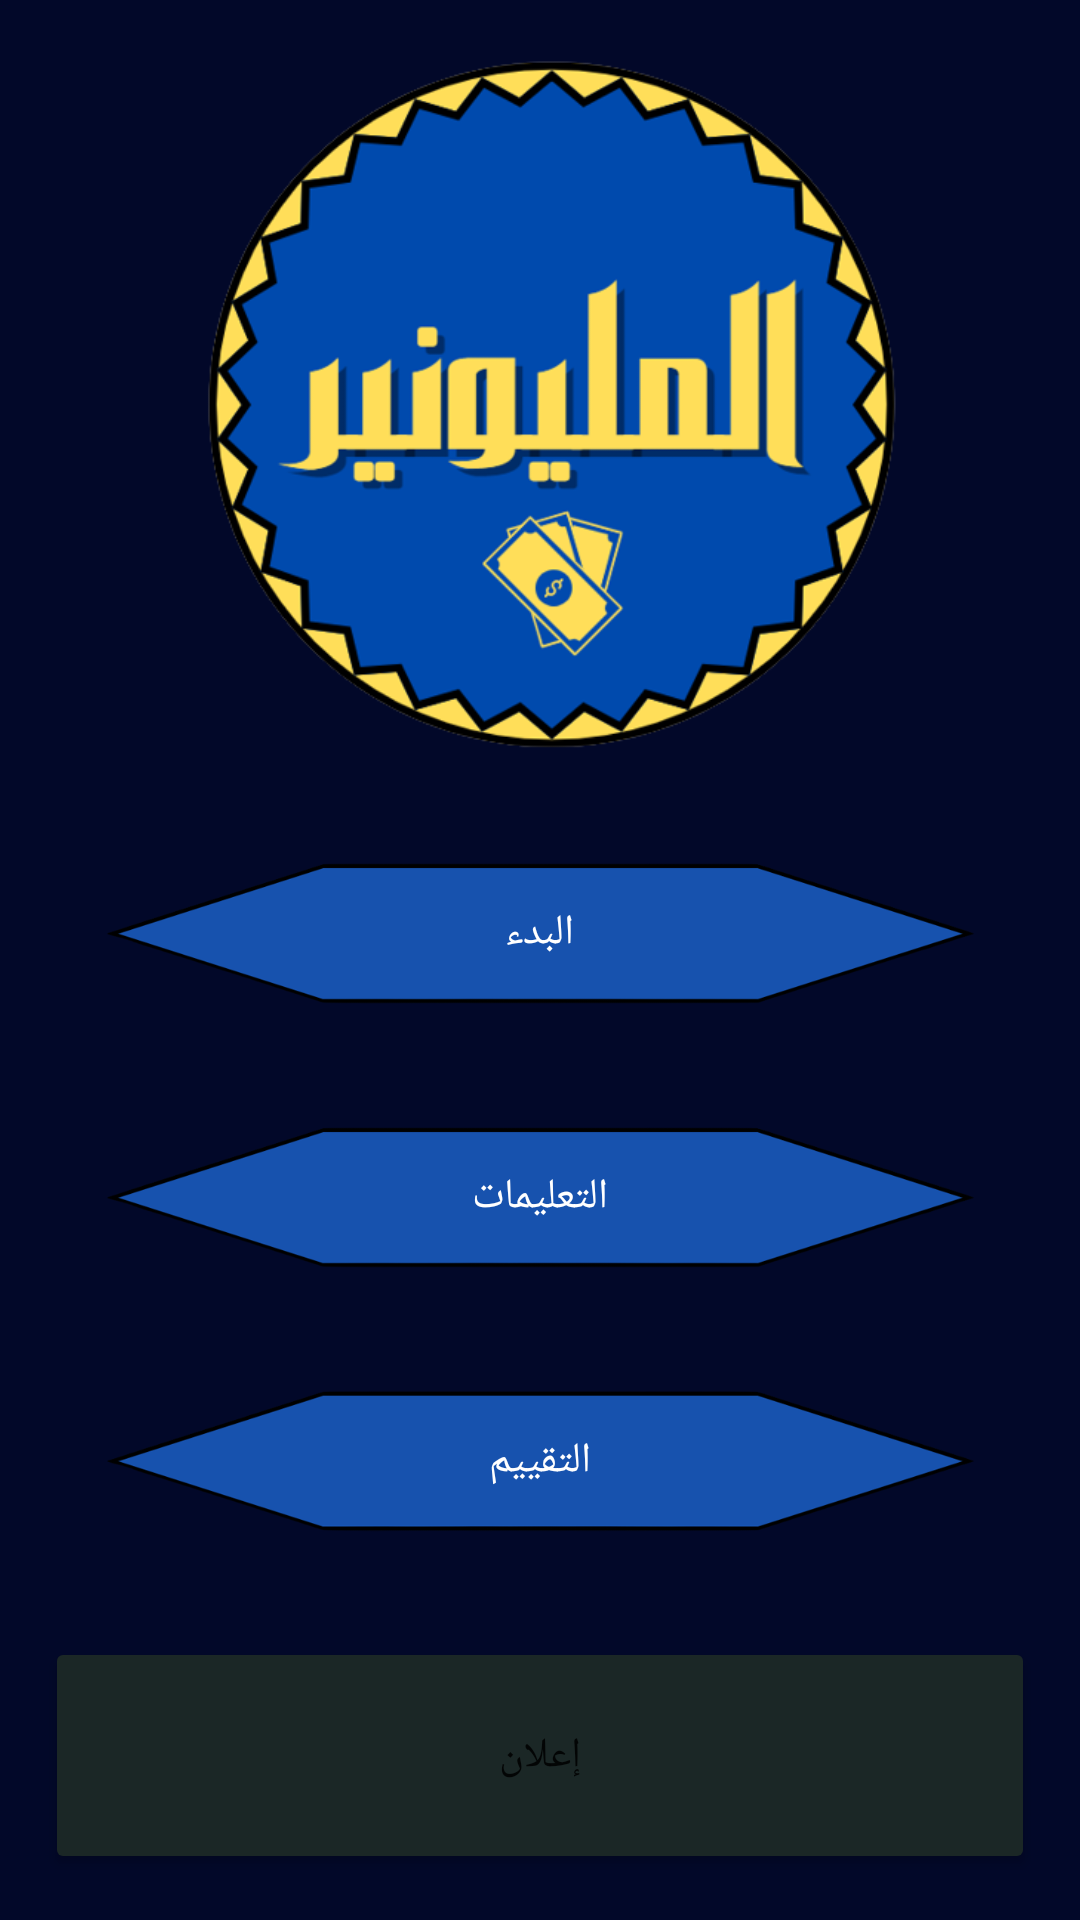

Write the Android layout XML for this screen, with the resource values it uses.
<!-- AndroidManifest.xml: application theme Theme.Molloonaire -->
<!-- res/layout/activity_main.xml -->
<?xml version="1.0" encoding="utf-8"?>
<LinearLayout xmlns:android="http://schemas.android.com/apk/res/android"
    xmlns:tools="http://schemas.android.com/tools"
    android:layout_width="match_parent"
    android:layout_height="match_parent"
    android:layout_gravity="center_horizontal"
    android:background="#020829"
    tools:context=".activities.MainActivity">

    <LinearLayout
        android:layout_width="0dp"
        android:layout_height="match_parent"
        android:layout_margin="15dp"
        android:layout_weight="0.1"
        android:orientation="vertical">

        <ImageView
            android:layout_width="match_parent"
            android:layout_height="0dp"
            android:layout_gravity="center_horizontal"
            android:layout_weight="0.45"
            android:src="@drawable/logo" />

        <LinearLayout
            android:layout_width="match_parent"
            android:layout_height="0dp"
            android:layout_gravity="center_horizontal"
            android:layout_margin="15dp"
            android:layout_weight="0.5"
            android:orientation="vertical">

            <RelativeLayout
                android:id="@+id/start"
                android:layout_width="match_parent"
                android:layout_height="match_parent"
                android:layout_margin="5dp"
                android:layout_weight="0.5"
                android:gravity="center">

                <ImageView
                    android:layout_width="match_parent"
                    android:layout_height="match_parent"
                    android:src="@drawable/button" />

                <TextView
                    android:id="@+id/button_content"
                    android:layout_width="wrap_content"
                    android:layout_height="wrap_content"
                    android:layout_centerInParent="true"
                    android:gravity="center"
                    android:text="@string/start"
                    android:textAlignment="center"
                    android:textColor="@color/white" />
            </RelativeLayout>

            <RelativeLayout
                android:id="@+id/instructions"
                android:layout_width="match_parent"
                android:layout_height="match_parent"
                android:layout_margin="5dp"
                android:layout_weight="0.5">

                <ImageView
                    android:layout_width="match_parent"
                    android:layout_height="match_parent"
                    android:src="@drawable/button" />

                <TextView
                    android:layout_width="wrap_content"
                    android:layout_height="wrap_content"
                    android:layout_centerInParent="true"
                    android:gravity="center"
                    android:text="@string/instructions"
                    android:textAlignment="center"
                    android:textColor="@color/white" />
            </RelativeLayout>

            <RelativeLayout
                android:id="@+id/rate"
                android:layout_width="match_parent"
                android:layout_height="match_parent"
                android:layout_margin="5dp"
                android:layout_weight="0.5">

                <ImageView
                    android:layout_width="match_parent"
                    android:layout_height="match_parent"
                    android:src="@drawable/button" />

                <TextView
                    android:layout_width="wrap_content"
                    android:layout_height="wrap_content"
                    android:layout_centerInParent="true"
                    android:gravity="center"
                    android:text="@string/rate"
                    android:textAlignment="center"
                    android:textColor="@color/white" />

            </RelativeLayout>

        </LinearLayout>

        <LinearLayout
            android:layout_width="match_parent"
            android:layout_height="0.dp"
            android:layout_weight="0.15"
            android:gravity="center"
            android:orientation="horizontal">

            <Button
                android:layout_width="match_parent"
                android:layout_height="match_parent"
                android:backgroundTint="#1B2726"
                android:text="إعلان" />
        </LinearLayout>
    </LinearLayout>

</LinearLayout>
<!-- resources referenced by this layout -->
<resources>
  <!-- drawable button: png bitmap (drawable, 25356 bytes) -->
  <!-- drawable logo: png bitmap (drawable, 87908 bytes) -->
  <string name="instructions">التعليمات</string>
  <string name="rate">التقييم</string>
  <string name="start">البدء</string>
  <style name="Theme.Molloonaire" parent="Theme.MaterialComponents.DayNight.DarkActionBar">
          
          <item name="colorPrimary">@color/purple_500</item>
          <item name="colorPrimaryVariant">@color/purple_700</item>
          <item name="colorOnPrimary">@color/white</item>
          
          <item name="colorSecondary">@color/teal_200</item>
          <item name="colorSecondaryVariant">@color/teal_700</item>
          <item name="colorOnSecondary">@color/black</item>
          
          <item name="android:statusBarColor" tools:targetApi="l">?attr/colorPrimaryVariant</item>
          
      </style>
  <!-- not gathered from this repository: default colours our renderer supplied (Android Studio template values) -->
  <color name="purple_500">#FF6200EE</color>
  <color name="purple_700">#FF3700B3</color>
  <color name="teal_200">#FF03DAC5</color>
  <color name="teal_700">#FF018786</color>
  <color name="black">#FF000000</color>
  <color name="white">#FFFFFFFF</color>
</resources>
